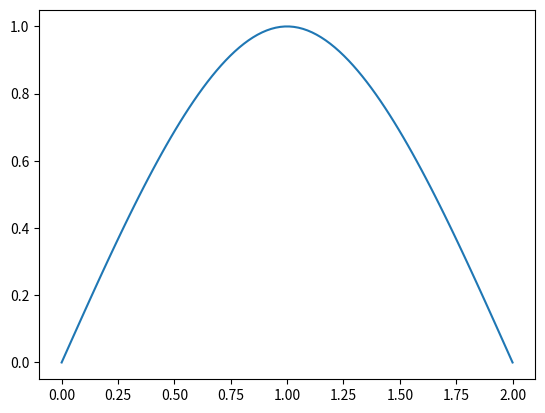

Write the Python code that produced this figure.
import numpy as np
import matplotlib.pyplot as plt

M = [[1, 0, 0, 0, 0, 0, 0, 0],
      [1, 1, 1, 1, 0, 0, 0, 0],
      [0, 0, 0, 0, 1, 1, 1, 1],
      [0, 0, 0, 0, 1, 2, 4, 8],
      [0, 1, 2, 3, 0, -1, -2, -3],
      [0, 0, 2, 6, 0, 0, -2, -6],
      [0, 0, 2, 0, 0, 0, 0, 0],
      [0, 0, 0, 0, 0, 0, 2, 12]]

b = [0, 1, 1, 0, 0, 0, 0, 0]

spline_coeff = np.linalg.solve(M, b)
print(spline_coeff)

knots = [0, 1, 2]

def spline(coeffs: list, knots: list, x: float) -> float:
    i = 1
    if x < knots[0]:
        i = 0
    elif knots[-1] <= x:
        i = len(knots) - 1
    else:
        while knots[i] < x:
            i += 1
    return coeffs[(i-1) * 4] + coeffs[(i-1) * 4 + 1] * x + coeffs[(i-1) * 4 + 2] * (x**2) + coeffs[(i-1)*4+3]*(x**3)

print(spline(list(spline_coeff), knots, 1))

x_plot = np.linspace(0, 2, 100)
y_plot = [spline(list(spline_coeff), knots, x) for x in x_plot]
plt.plot(x_plot, y_plot)
plt.show()
